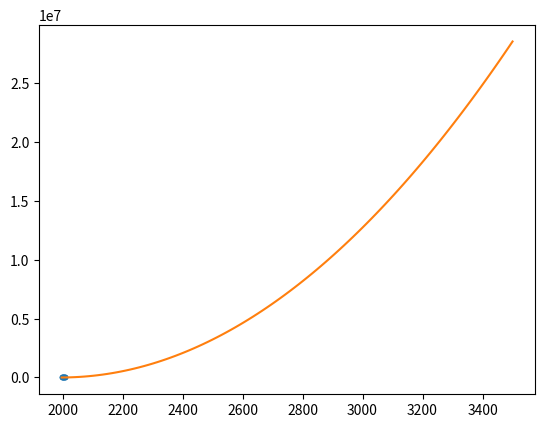

This chart was generated by the following Python code:
import numpy as np
import matplotlib.pyplot as plt

class LS:
    def __init__(self, X, Y, n):
        self.X = X
        self.Y = Y
        self.n = n
        print(self.X)
        print(self.Y)

    def NormalEquation1(self):
        neX = np.zeros([self.n + 1, self.n + 1])
        for i in range(self.n + 1):
            for j in range(self.n + 1):
                if i == 0 and j == 0:
                    neX[0][0] = len(self.Y)
                else:
                    neX[i][j] = np.sum(self.X ** (i + j))

        neY = np.zeros([self.n + 1, 1])
        for i in range(self.n + 1):
            neY[i][0] = np.dot((self.X ** i).T, self.Y)

        return np.dot(np.linalg.inv(neX), neY)

    def NormalEquation2(self):
        neX = np.zeros([len(self.Y), self.n + 1])
        for i in range(len(self.Y)):
            x = self.X[i]
            for j in range(self.n + 1):
                neX[i][j] = x ** j
        return np.dot(np.dot(np.linalg.inv(np.dot(neX.T, neX)), neX.T), self.Y)

    def plot2(self,a,b):
        thetas = self.NormalEquation2()
        print(thetas)

        def f(x):
            L = np.array([x ** i for i in range(len(thetas))])
            return np.dot(thetas, L.T)

        XS = np.linspace(min(self.X),max(self.Y),100)
        YS = []
        for x in XS:
            YS.append(f(x))

        plt.plot(self.X, self.Y, '.')
        plt.plot(XS, YS)
        plt.show()

if __name__ == '__main__':
    X = np.arange(1997,2010,1)
    Y = np.array([767,895,995,1117,1261,1437,1640,1957,2244,2489,2801,3096,3500])
    ls = LS(X, Y, 2)
    ls.plot2(1997,2010)
